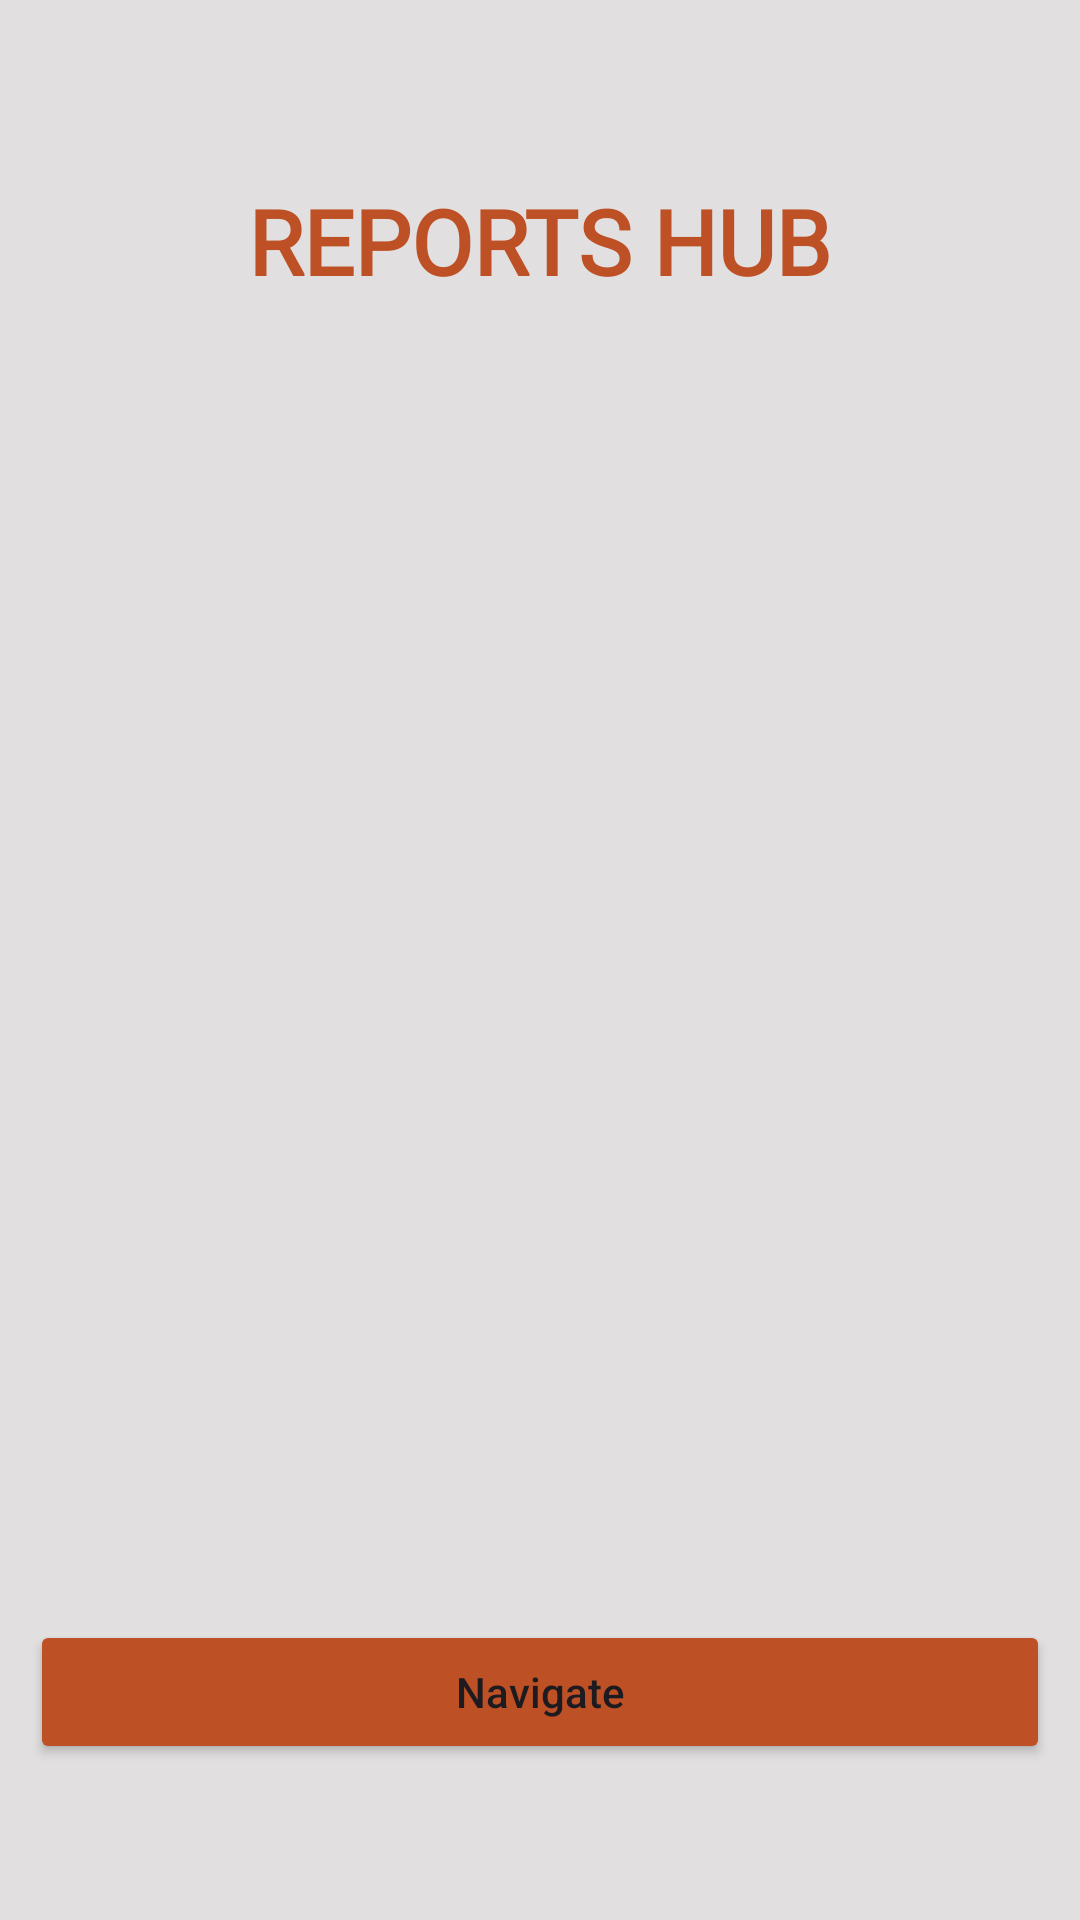

Layout XML and referenced resources for this Android screen:
<!-- AndroidManifest.xml: application theme Theme.DairyProject -->
<!-- res/layout/activity_welcome_nav_to_reports.xml -->
<?xml version="1.0" encoding="utf-8"?>
<RelativeLayout xmlns:android="http://schemas.android.com/apk/res/android"
    xmlns:app="http://schemas.android.com/apk/res-auto"
    xmlns:tools="http://schemas.android.com/tools"
    android:layout_width="match_parent"
    android:layout_height="match_parent"
    tools:context=".Activities.ControlActivity"
    android:paddingTop="30dp"
    android:padding="10dp"
    android:background="@color/dwhite"
    tools:ignore="NamespaceTypo">


    <TextView
        android:id="@+id/title_view"
        android:layout_width="wrap_content"
        android:layout_height="wrap_content"
        android:layout_centerHorizontal="true"
        android:text="reports hub"
        android:textColor="@color/Dorminant_1"
        android:textAllCaps="true"
        android:fontFamily="@font/montserrat"
        android:textStyle="bold"
        android:layout_marginTop="50dp"
        android:textSize="30sp"

        />



    <ImageView
        android:layout_width="match_parent"
        android:layout_height="550sp"
        android:paddingTop="90dp"
        android:src="@drawable/report_welcome"
        tools:ignore="MissingConstraints" />


    <Button
        android:layout_width="match_parent"
        android:layout_height="wrap_content"
        android:text="Navigate"
        android:layout_marginTop="530sp"
        android:id="@+id/welReports_button"
        android:textAllCaps="false"
        android:shadowColor="@color/dblue"
        android:backgroundTint="@color/Dorminant_1"
        />



</RelativeLayout>
<!-- resources referenced by this layout -->
<resources>
  <color name="Dorminant_1">#BE5025</color>
  <color name="dblue">#3E64ED</color>
  <color name="dwhite">#E1DFDF</color>
  <style name="Theme.DairyProject" parent="Base.Theme.DairyProject" />
  <style name="Base.Theme.DairyProject" parent="Theme.Material3.DayNight.NoActionBar">
          
           <item name="colorPrimary">@color/dblue</item>
      </style>
</resources>
